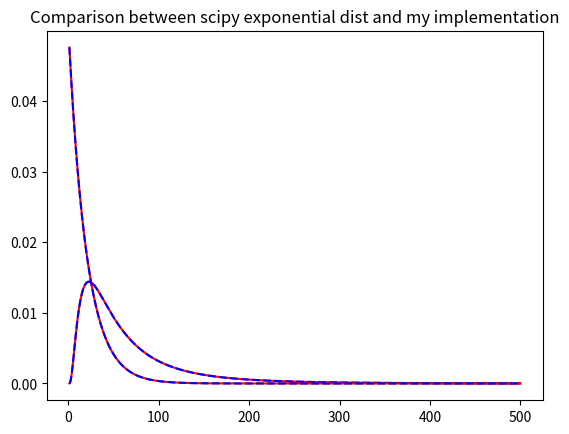
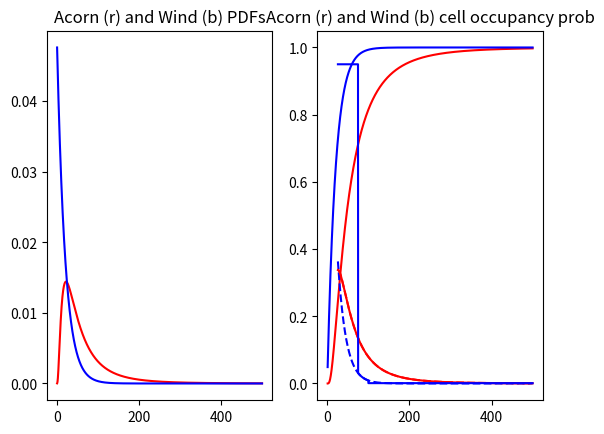

These figures' Python source, in order:
# coding: utf-8
import numpy as np
import matplotlib.pyplot as plt
from scipy import stats

# Check lognormal distribution

def lognormal(x, mu, sigma):
    d = x * sigma * np.sqrt(2*np.pi)
    n = np.exp(-np.power((np.log(x)-mu),2)/(2*sigma*sigma))
    return n/d

xs = np.linspace(1, 500, 5000)
plt.plot(xs, stats.lognorm.pdf(xs, s=0.851, scale=np.exp(3.844)), 'r')
plt.plot(xs, lognormal(xs, 3.844, 0.851), 'b', ls='--')
plt.title('Illustration of log-normal pdf, scipy (red) vs my implementation (blue)')
#plt.show()

# overlap of pdfs confirms that, as far as scipy goes, the correct
# paramaterisation of the log-normal distribution for my work is:
# s = sigma
# scale = exp(mu)
# Ignore scale, set to 0.

# check exponential distribution
def exponential(x, l):
    return l * np.exp(-l*x)

plt.plot(xs, stats.expon.pdf(xs, scale=1/(5.0/100)), 'r')
plt.plot(xs, exponential(xs, (5.0/100)), 'b', ls='--')
plt.title('Comparison between scipy exponential dist and my implementation')
#plt.show()

# overlap of pdfs confirms that, as far as scipy goes, the correct
# paramaterisation for the exponential distribution for my work is:
# loc=0
# scale = 1/lambda

# COMPARE EXPONENTIAL AND LOGNORMAL DISTRIBUTIONS
acorn_dist = stats.lognorm(s=0.851, scale=np.exp(3.844))
wind_dist = stats.expon(scale=100/5.0)

fig, ax = plt.subplots(ncols=2)
ax[0].plot(xs, acorn_dist.pdf(xs), 'r')
ax[0].plot(xs, wind_dist.pdf(xs), 'b')
ax[0].set_title('Acorn (r) and Wind (b) PDFs')

ax[1].plot(xs, acorn_dist.cdf(xs), 'r')
ax[1].plot(xs, wind_dist.cdf(xs), 'b')
ax[1].set_title('Acorn (r) and Wind (b) CDFs')

plt.show()

# GET PROBABILITY OF FALLING IN CELL AT SPECIFIC DISTANCE
def cell_occupancy_prob(d, l, cdf):
    return cdf(d+l/2) - cdf(d-l/2)

cell_len = 25
occupancy_xs = np.linspace(cell_len+1, 500, 5000)
plt.plot(occupancy_xs, cell_occupancy_prob(occupancy_xs, cell_len,
                                           acorn_dist.cdf), 'r', ls='--')

plt.plot(occupancy_xs, cell_occupancy_prob(occupancy_xs, cell_len,
                                           wind_dist.cdf), 'b', ls='--')
plt.title('Acorn (r) and Wind (b) cell occupancy prob')
#plt.show()

# make cell occupancy prob functions factoring in Millington 2009
# approximations
def acorn_cell_occupancy_prob(d, l):
    if d <= 550:
        return cell_occupancy_prob(d, l, acorn_dist.cdf)
    else:
        return 0.001

def wind_cell_occupancy_prob(d, l):
    if d <= 75:
        return 0.95
    elif d < 100:
        return cell_occupancy_prob(d, l, wind_dist.cdf)
    else:
        return 0.001


plt.plot(occupancy_xs, np.vectorize(acorn_cell_occupancy_prob)(occupancy_xs, cell_len), 'r')
plt.plot(occupancy_xs, np.vectorize(wind_cell_occupancy_prob)(occupancy_xs, cell_len), 'b')

plt.show()

    
    



